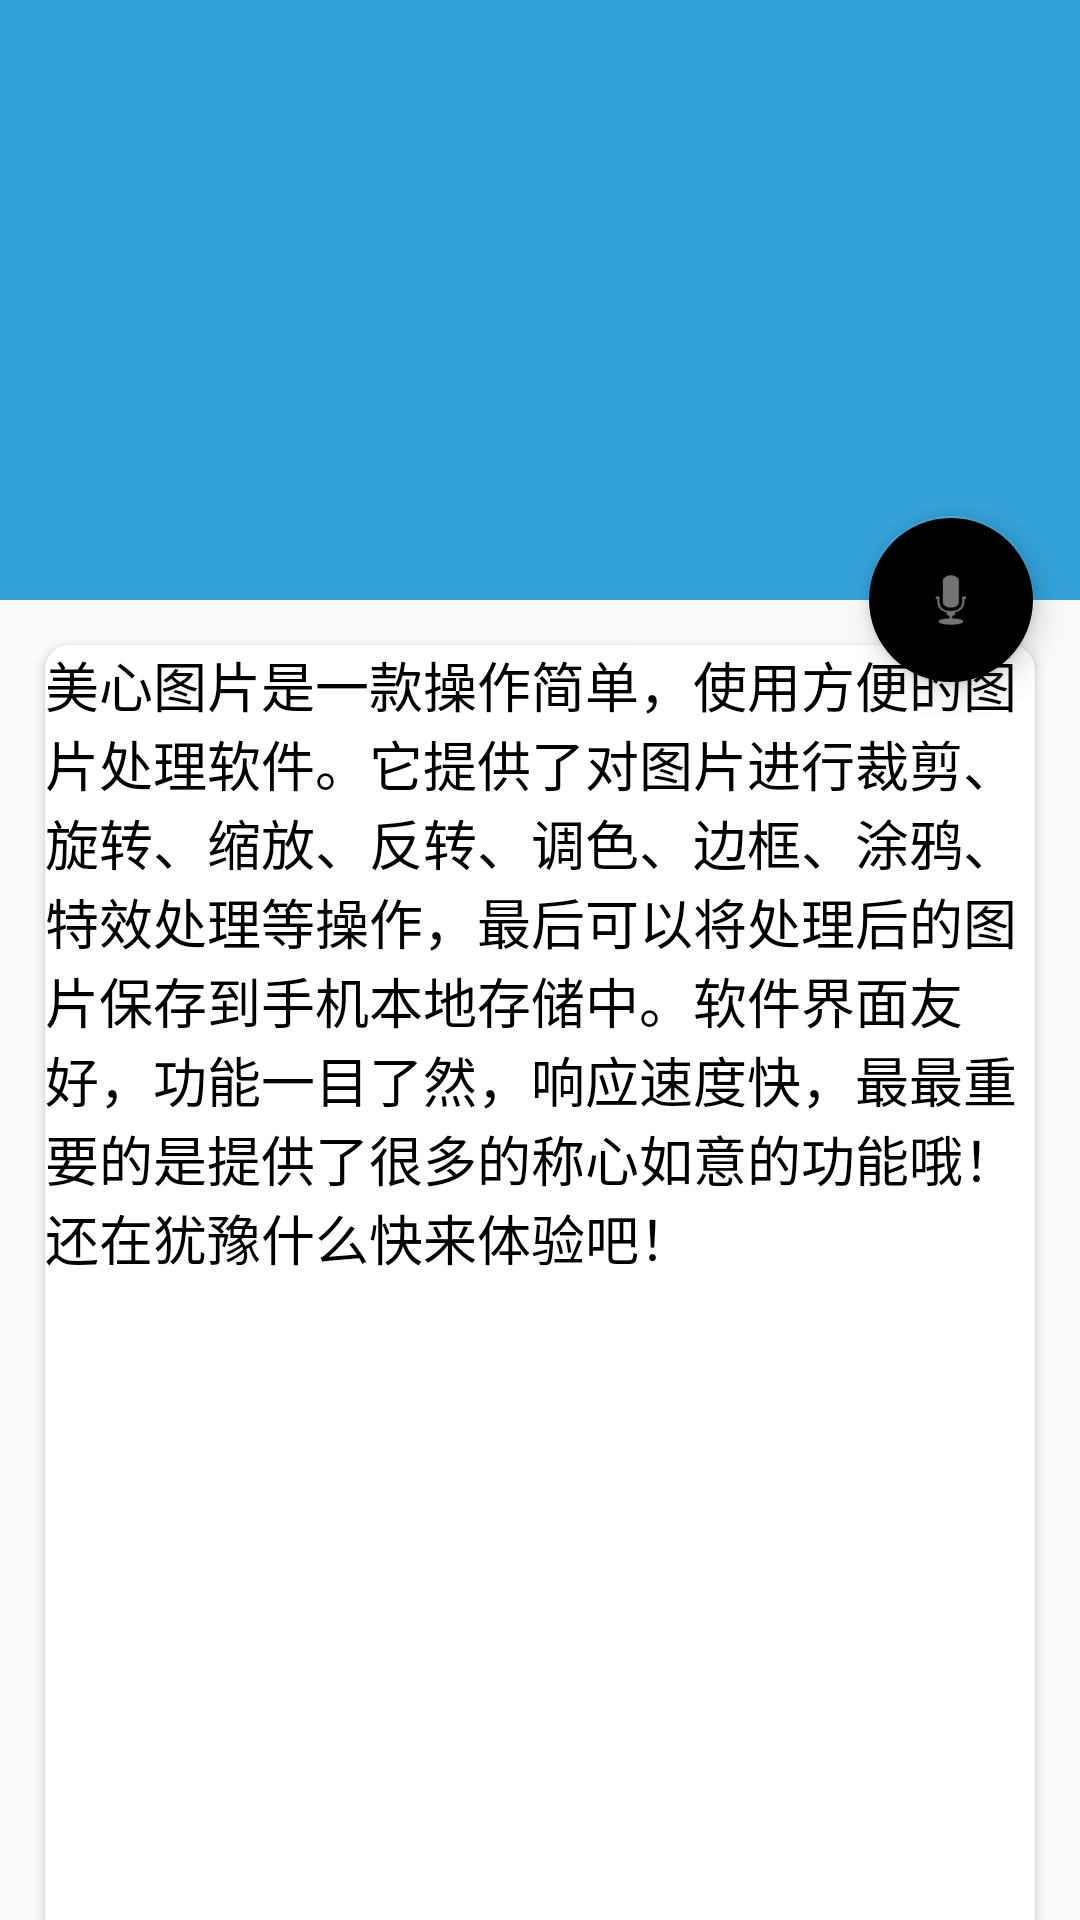

The Android layout XML behind this screen, and the referenced resources:
<!-- AndroidManifest.xml: application theme AppTheme -->
<!-- res/layout/activity_introduce.xml -->
<android.support.design.widget.CoordinatorLayout xmlns:android="http://schemas.android.com/apk/res/android"
    xmlns:app="http://schemas.android.com/apk/res-auto"
    android:id="@+id/main_content"
    android:layout_width="match_parent"
    android:layout_height="match_parent">

    <android.support.design.widget.AppBarLayout
        android:id="@+id/app_bar"
        android:layout_width="match_parent"
        android:layout_height="200dp"
        android:theme="@style/ThemeOverlay.AppCompat.Dark.ActionBar">

        <android.support.design.widget.CollapsingToolbarLayout
            android:id="@+id/collapsing_toolbar"
            android:layout_width="match_parent"
            android:layout_height="match_parent"
            android:fitsSystemWindows="true"
            app:contentScrim="?attr/colorPrimary"
            app:expandedTitleMarginEnd="64dp"
            app:expandedTitleMarginStart="48dp"
            app:layout_scrollFlags="scroll|exitUntilCollapsed">

            <ImageView
                android:id="@+id/back_drop"
                android:layout_width="match_parent"
                android:layout_height="match_parent"
                android:fitsSystemWindows="true"
                android:scaleType="centerCrop"
                android:src="@drawable/title"
                app:layout_collapseMode="parallax" />

            <android.support.v7.widget.Toolbar
                android:id="@+id/tool_bar"
                android:layout_width="match_parent"
                android:layout_height="?attr/actionBarSize"
                app:layout_collapseMode="pin" />

        </android.support.design.widget.CollapsingToolbarLayout>

    </android.support.design.widget.AppBarLayout>

    <android.support.v4.widget.NestedScrollView
        android:layout_width="match_parent"
        android:layout_height="match_parent"
        app:layout_behavior="@string/appbar_scrolling_view_behavior">

        <LinearLayout
            android:layout_width="match_parent"
            android:layout_height="match_parent"
            android:orientation="vertical">

            <android.support.v7.widget.CardView
                android:layout_width="match_parent"
                android:layout_height="wrap_content"
                android:layout_margin="15dp"
                app:cardCornerRadius="8dp">

                <TextView
                    android:layout_width="wrap_content"
                    android:layout_height="900dp"
                    android:text="@string/introduction"
                    android:textColor="#000000"
                    android:textSize="18sp" />

            </android.support.v7.widget.CardView>


        </LinearLayout>

    </android.support.v4.widget.NestedScrollView>

    <android.support.design.widget.FloatingActionButton
        android:layout_width="wrap_content"
        android:layout_height="wrap_content"
        android:layout_margin="15dp"
        android:clickable="true"
        android:src="@android:drawable/ic_btn_speak_now"
        app:layout_anchor="@id/app_bar"
        app:layout_anchorGravity="bottom|right|end" />

</android.support.design.widget.CoordinatorLayout>
<!-- resources referenced by this layout -->
<resources>
  <string name="introduction"> 美心图片是一款操作简单，使用方便的图片处理软件。它提供了对图片进行裁剪、旋转、缩放、反转、调色、边框、涂鸦、特效处理等操作，最后可以将处理后的图片保存到手机本地存储中。软件界面友好，功能一目了然，响应速度快，最最重要的是提供了很多的称心如意的功能哦！还在犹豫什么快来体验吧！   </string>
  <style name="AppTheme" parent="Theme.AppCompat.Light.NoActionBar">
          
          <item name="colorPrimary">#34A2DA</item>
          <item name="colorPrimaryDark">#1785C6</item>
      </style>
</resources>
